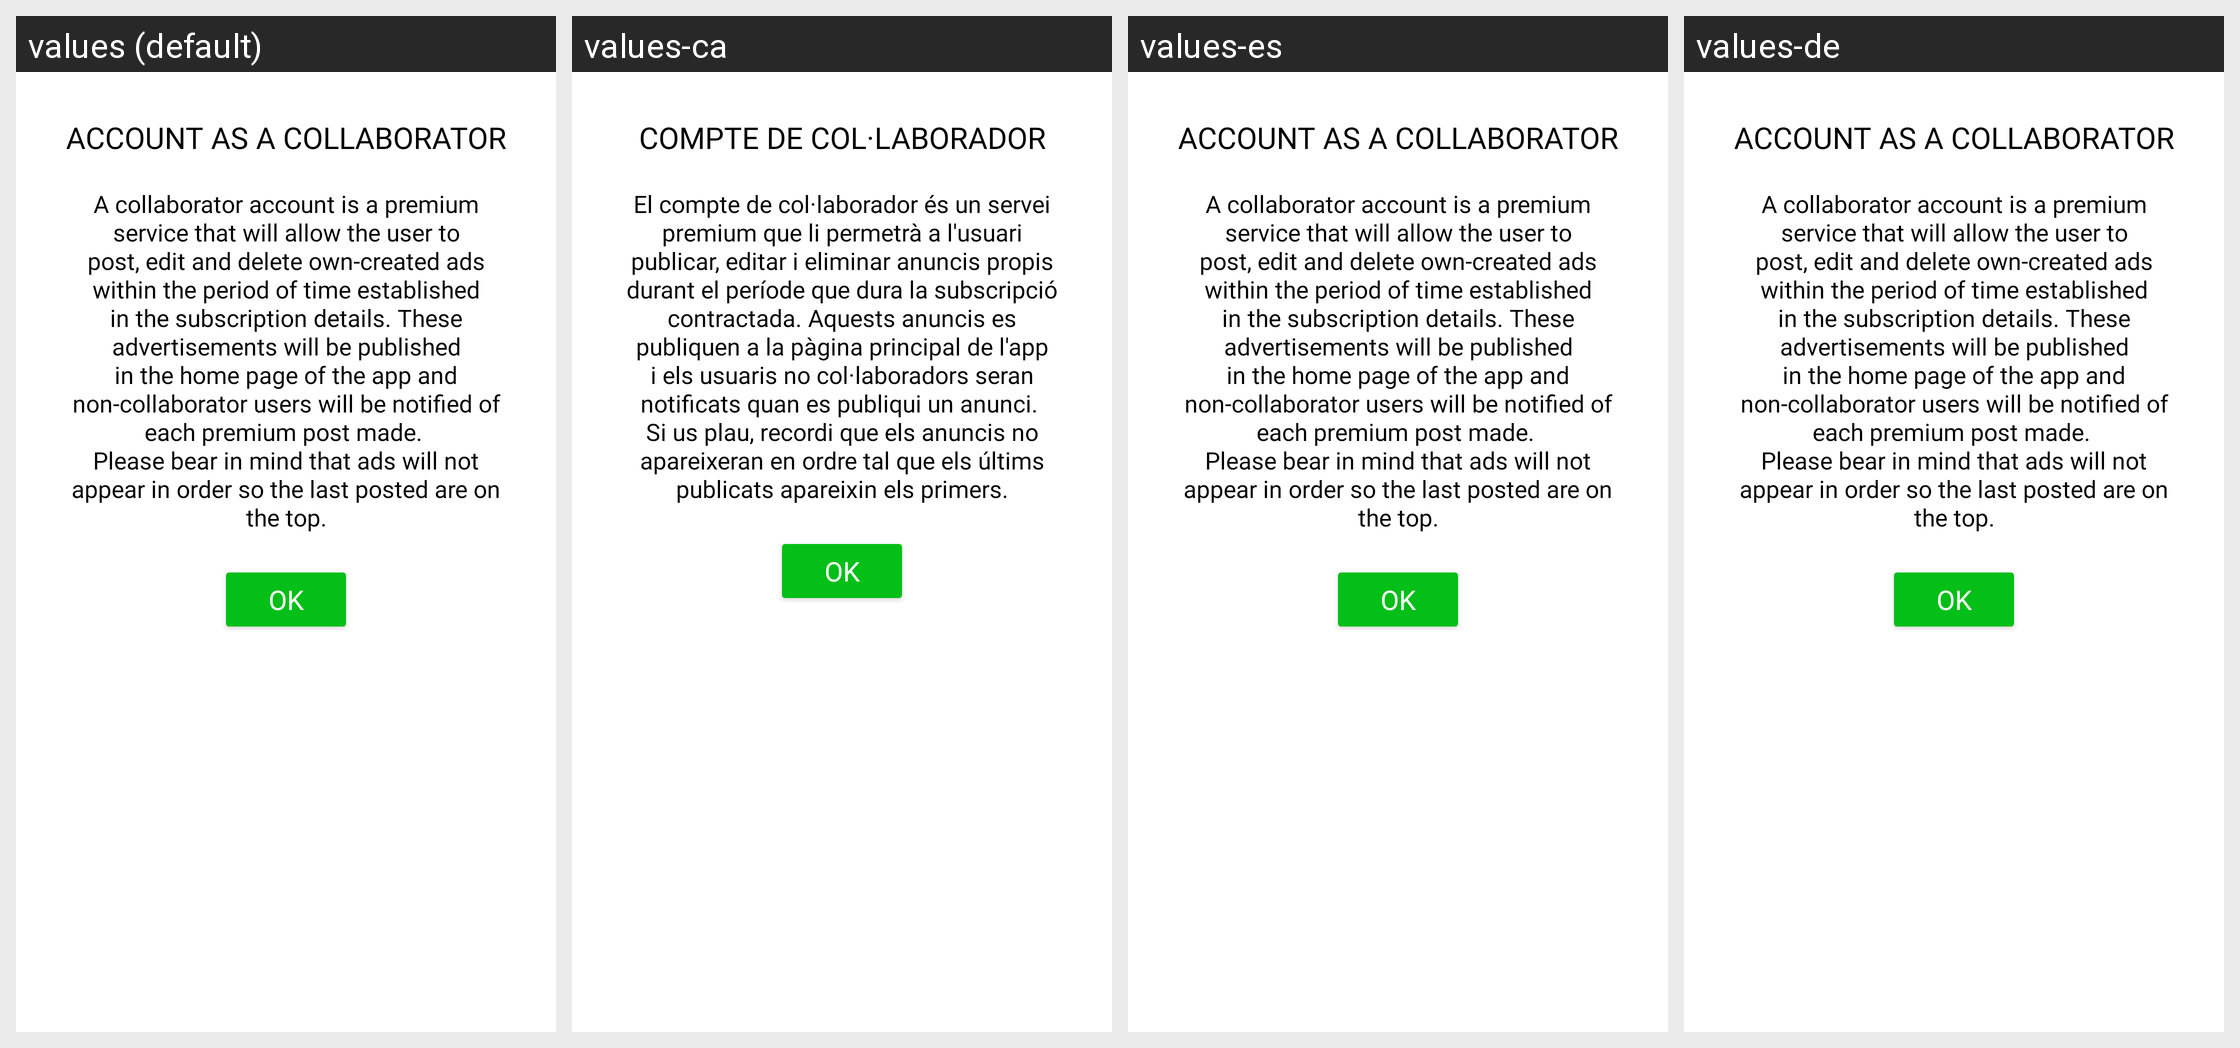

Here is an Android app screen in its default locale and in the app's own translations. Write out the translated-string differences for the strings that appear on this screen.
Android screen res/layout/collaborator_info_dialog.xml rendered under 4 locales, left to right: values (default), values-ca, values-es, values-de. Device: Nexus 5 (rendered at 1080×1920; each locale shown at half size, 540×960, under a caption strip naming it); theme Theme.Anna.NoActionBar.
Other locales in the repository, not shown: values-en, values-fr, values-it.
Strings drawn on this screen, with the default value and each locale's value (text and hints the layout hard-codes, and strings that could not be matched under every locale, appear in the picture but are not listed):

accountAsACollaborator
  values: ACCOUNT AS A COLLABORATOR
  values-ca: COMPTE DE COL·LABORADOR
  values-es: ACCOUNT AS A COLLABORATOR
  values-de: ACCOUNT AS A COLLABORATOR

collaboratorInfo
  values: A collaborator account is a premium service that will allow the user to post, edit and delete own-created ads within the period of time established in the subscription details. These advertisements will be published in the home page of the app and non-collaborator users will be notified of each premium post made. 
      Please bear in mind that ads will not appear in order so the last posted are on the …[clipped]
  values-ca: El compte de col·laborador és un servei premium que li permetrà a l'usuari publicar, editar i eliminar anuncis propis durant el període que dura la subscripció contractada. Aquests anuncis es publiquen a la pàgina principal de l'app i els usuaris no col·laboradors seran notificats quan es publiqui un anunci. 
      Si us plau, recordi que els anuncis no apareixeran en ordre tal que els últims publicats …[clipped]
  values-es: A collaborator account is a premium service that will allow the user to post, edit and delete own-created ads within the period of time established in the subscription details. These advertisements will be published in the home page of the app and non-collaborator users will be notified of each premium post made. 
      Please bear in mind that ads will not appear in order so the last posted are on the …[clipped]
  values-de: A collaborator account is a premium service that will allow the user to post, edit and delete own-created ads within the period of time established in the subscription details. These advertisements will be published in the home page of the app and non-collaborator users will be notified of each premium post made. 
      Please bear in mind that ads will not appear in order so the last posted are on the …[clipped]

ok
  values: OK
  values-ca: OK
  values-es: OK
  values-de: OK
